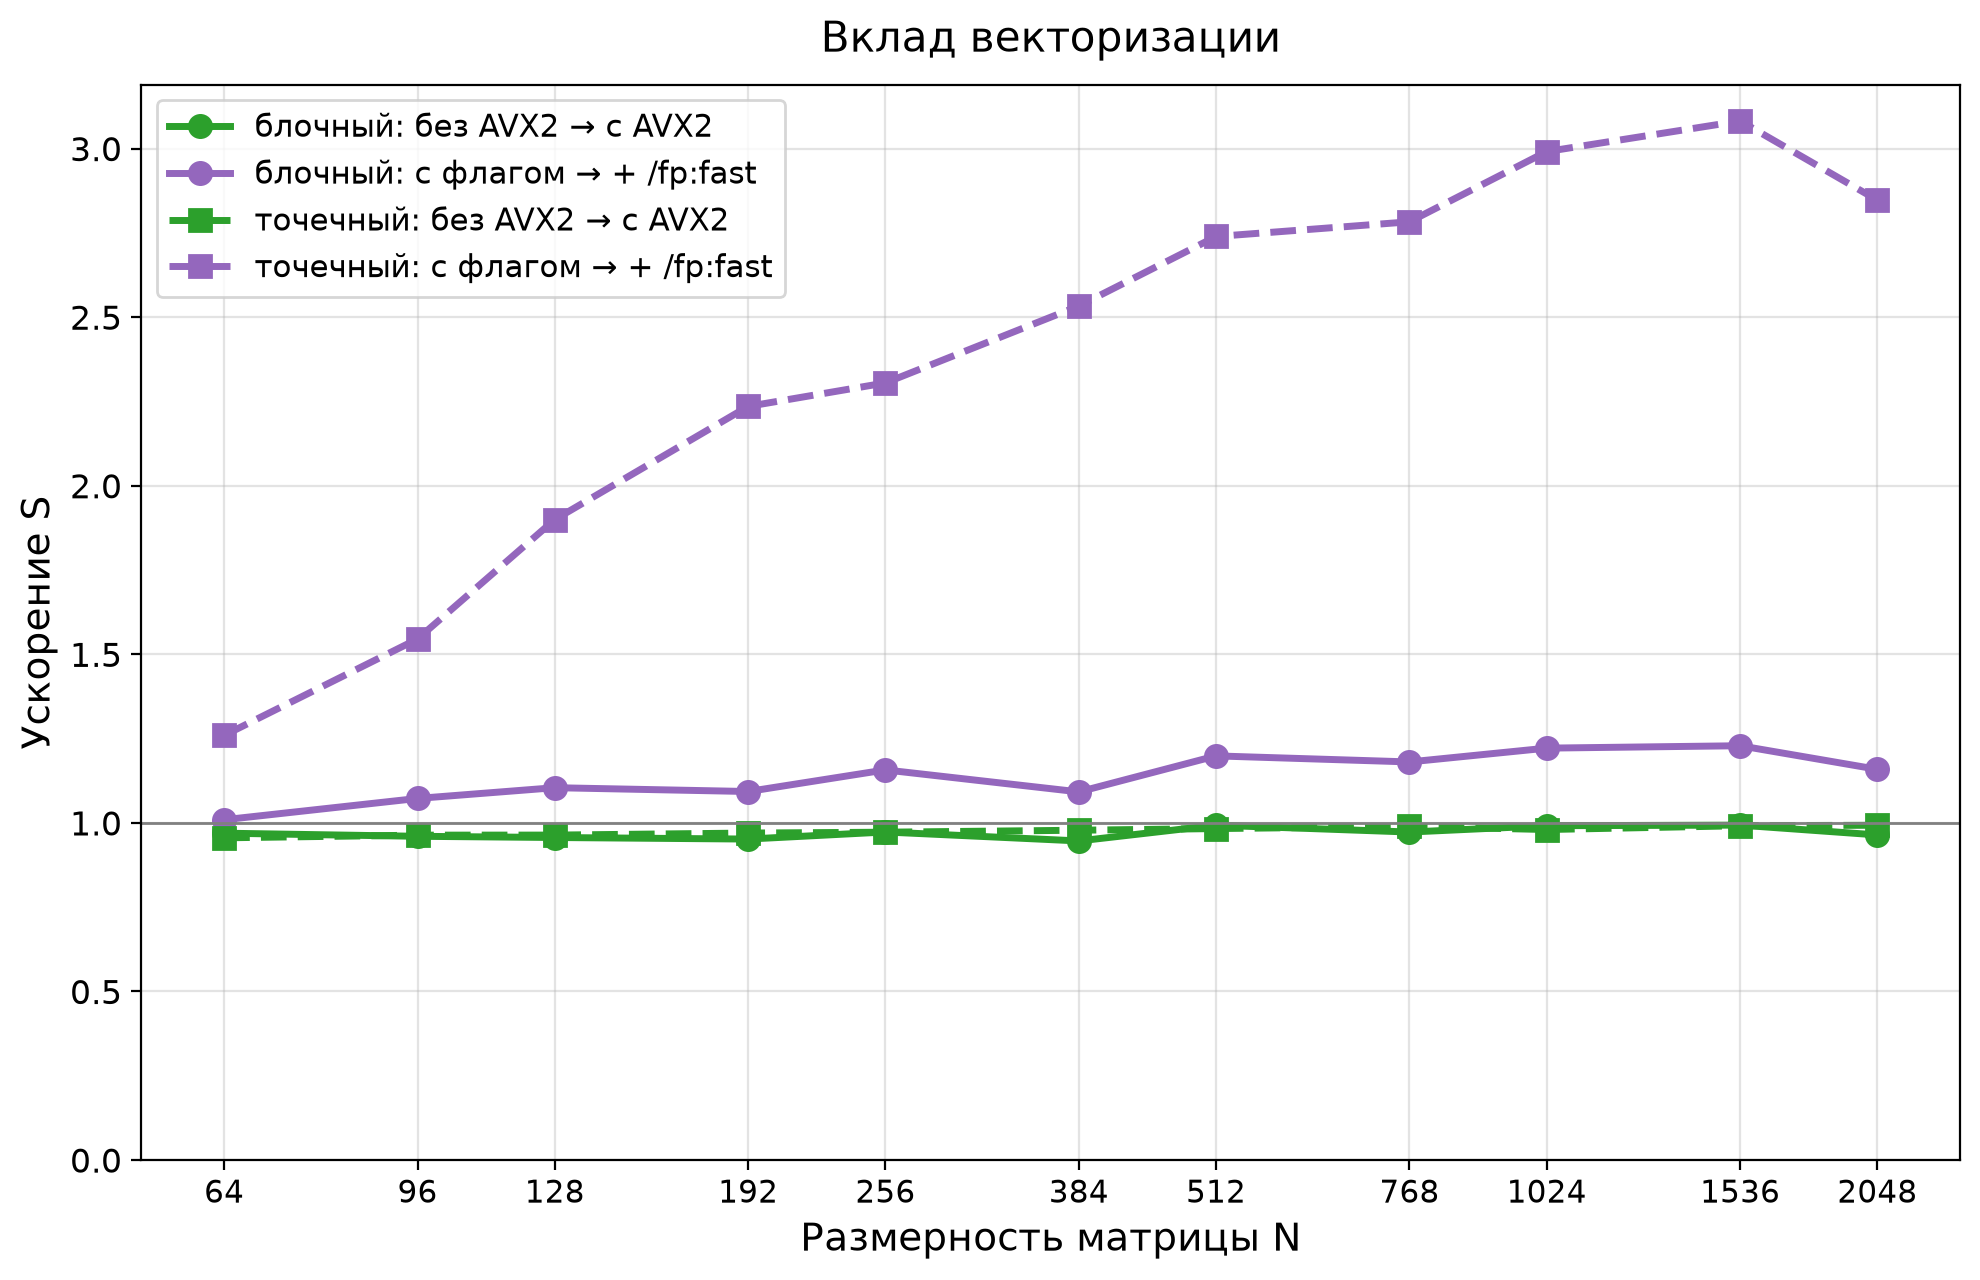

The file beside this chart, header and first rows:
N, блочный: без AVX2 → с AVX2, блочный: с флагом → + /fp:fast, точечный: без AVX2 → с AVX2, точечный: с флагом → + /fp:fast
64, 0.969, 1.009, 0.956, 1.259
96, 0.960, 1.072, 0.964, 1.545
128, 0.957, 1.104, 0.964, 1.900
192, 0.952, 1.093, 0.970, 2.235
256, 0.973, 1.157, 0.972, 2.305
384, 0.946, 1.092, 0.978, 2.533
512, 0.993, 1.199, 0.983, 2.739
768, 0.973, 1.181, 0.989, 2.783
1024, 0.991, 1.222, 0.980, 2.991
1536, 0.993, 1.229, 0.991, 3.082
2048, 0.964, 1.159, 0.993, 2.847
